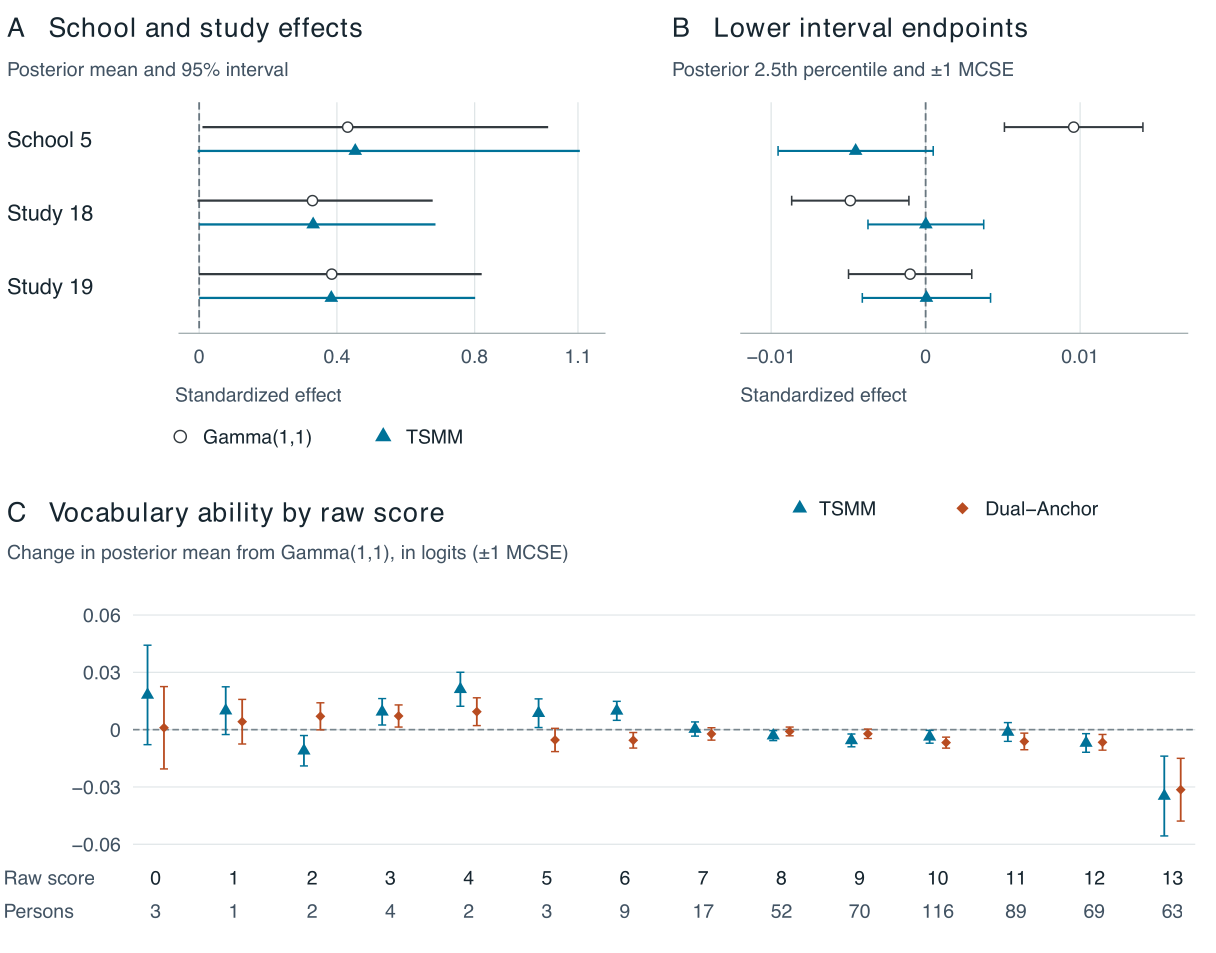

The file beside this chart, header and first rows:
app, unit, prior_label, posterior_mean, q025, q975, mcse_q025_vague, mcse_q025_tsmm, endpoint_mcse, interval_excludes_zero
bd, 18, Vague, 0.3291, -0.004877, 0.6782, 0.003794, 0.003746, 0.003794, FALSE
bd, 18, TSMM, 0.3311, 1.39799024634116e-05, 0.6863, 0.003794, 0.003746, 0.003746, TRUE
bd, 19, Vague, 0.385, -0.001002, 0.8205, 0.003989, 0.004151, 0.003989, FALSE
bd, 19, TSMM, 0.3838, 5.19573295387063e-05, 0.8014, 0.003989, 0.004151, 0.004151, TRUE
star, 5, TSMM, 0.4532, -0.00453, 1.105, 0.004483, 0.005022, 0.005022, FALSE
star, 5, Vague, 0.4313, 0.009583, 1.014, 0.004483, 0.005022, 0.004483, TRUE
